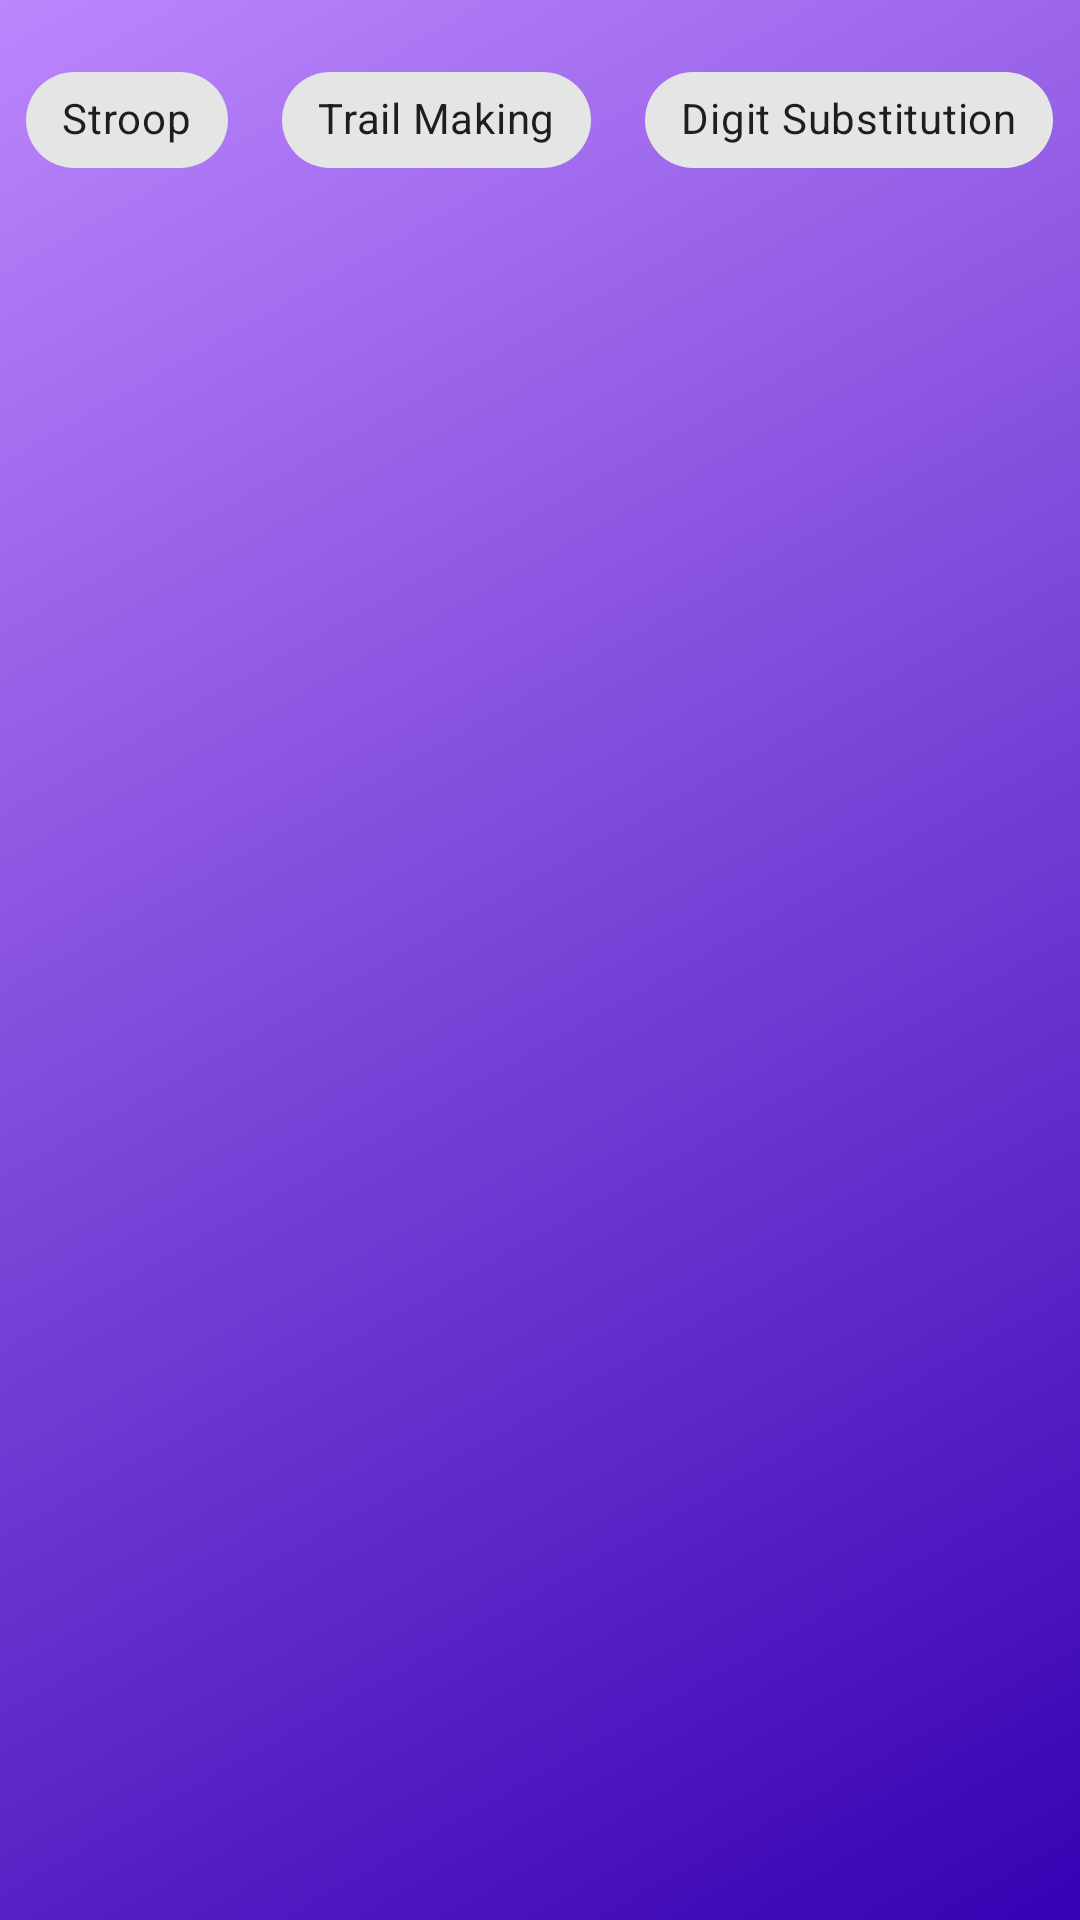

Produce the Android XML layout that renders to this screen, including the resource entries it uses.
<!-- AndroidManifest.xml: application theme AppTheme -->
<!-- res/layout/fragment_scores.xml -->
<?xml version="1.0" encoding="utf-8"?>
<LinearLayout xmlns:android="http://schemas.android.com/apk/res/android"
    xmlns:tools="http://schemas.android.com/tools"
    android:layout_width="match_parent"
    android:layout_height="match_parent"
    android:orientation="vertical"
    android:gravity="center_horizontal"
    tools:context=".fragment.ScoresFragment"
    android:background="@drawable/gradient_background"
    >



    <com.google.android.material.chip.ChipGroup
        android:layout_marginTop="16dp"
        android:layout_width="wrap_content"
        android:layout_height="wrap_content"
        >

        <com.google.android.material.chip.Chip
            android:id="@+id/stroopChip"
            style="@style/Widget.MaterialComponents.Chip.Choice"
            android:layout_width="wrap_content"
            android:layout_height="wrap_content"
            android:text="Stroop"
            android:layout_marginRight="10dp"/>

        <com.google.android.material.chip.Chip
            android:id="@+id/tmtChip"
            style="@style/Widget.MaterialComponents.Chip.Choice"
            android:layout_width="wrap_content"
            android:layout_height="wrap_content"
            android:text="Trail Making"
            android:layout_marginRight="10dp"/>

        <com.google.android.material.chip.Chip
            android:id="@+id/digitSubChip"
            style="@style/Widget.MaterialComponents.Chip.Choice"
            android:layout_width="wrap_content"
            android:layout_height="wrap_content"
            android:text="Digit Substitution"/>

    </com.google.android.material.chip.ChipGroup>

    <androidx.recyclerview.widget.RecyclerView
        android:layout_width="match_parent"
        android:layout_height="0dp"
        android:layout_weight="1"
        android:id="@+id/recycler_view"
        android:padding="16dp"
        android:layout_marginTop="16dp"/>

</LinearLayout>
<!-- resources referenced by this layout -->
<resources>
  <!-- drawable gradient_background (drawable) -->
  <?xml version="1.0" encoding="utf-8"?>
  <shape xmlns:android="http://schemas.android.com/apk/res/android">
      <gradient
          android:startColor="#3700B3"
          android:endColor="#BB86FC"
          android:angle="135"/>
  </shape>
  <style name="AppTheme" parent="Theme.MaterialComponents.Light.NoActionBar">
      </style>
</resources>
